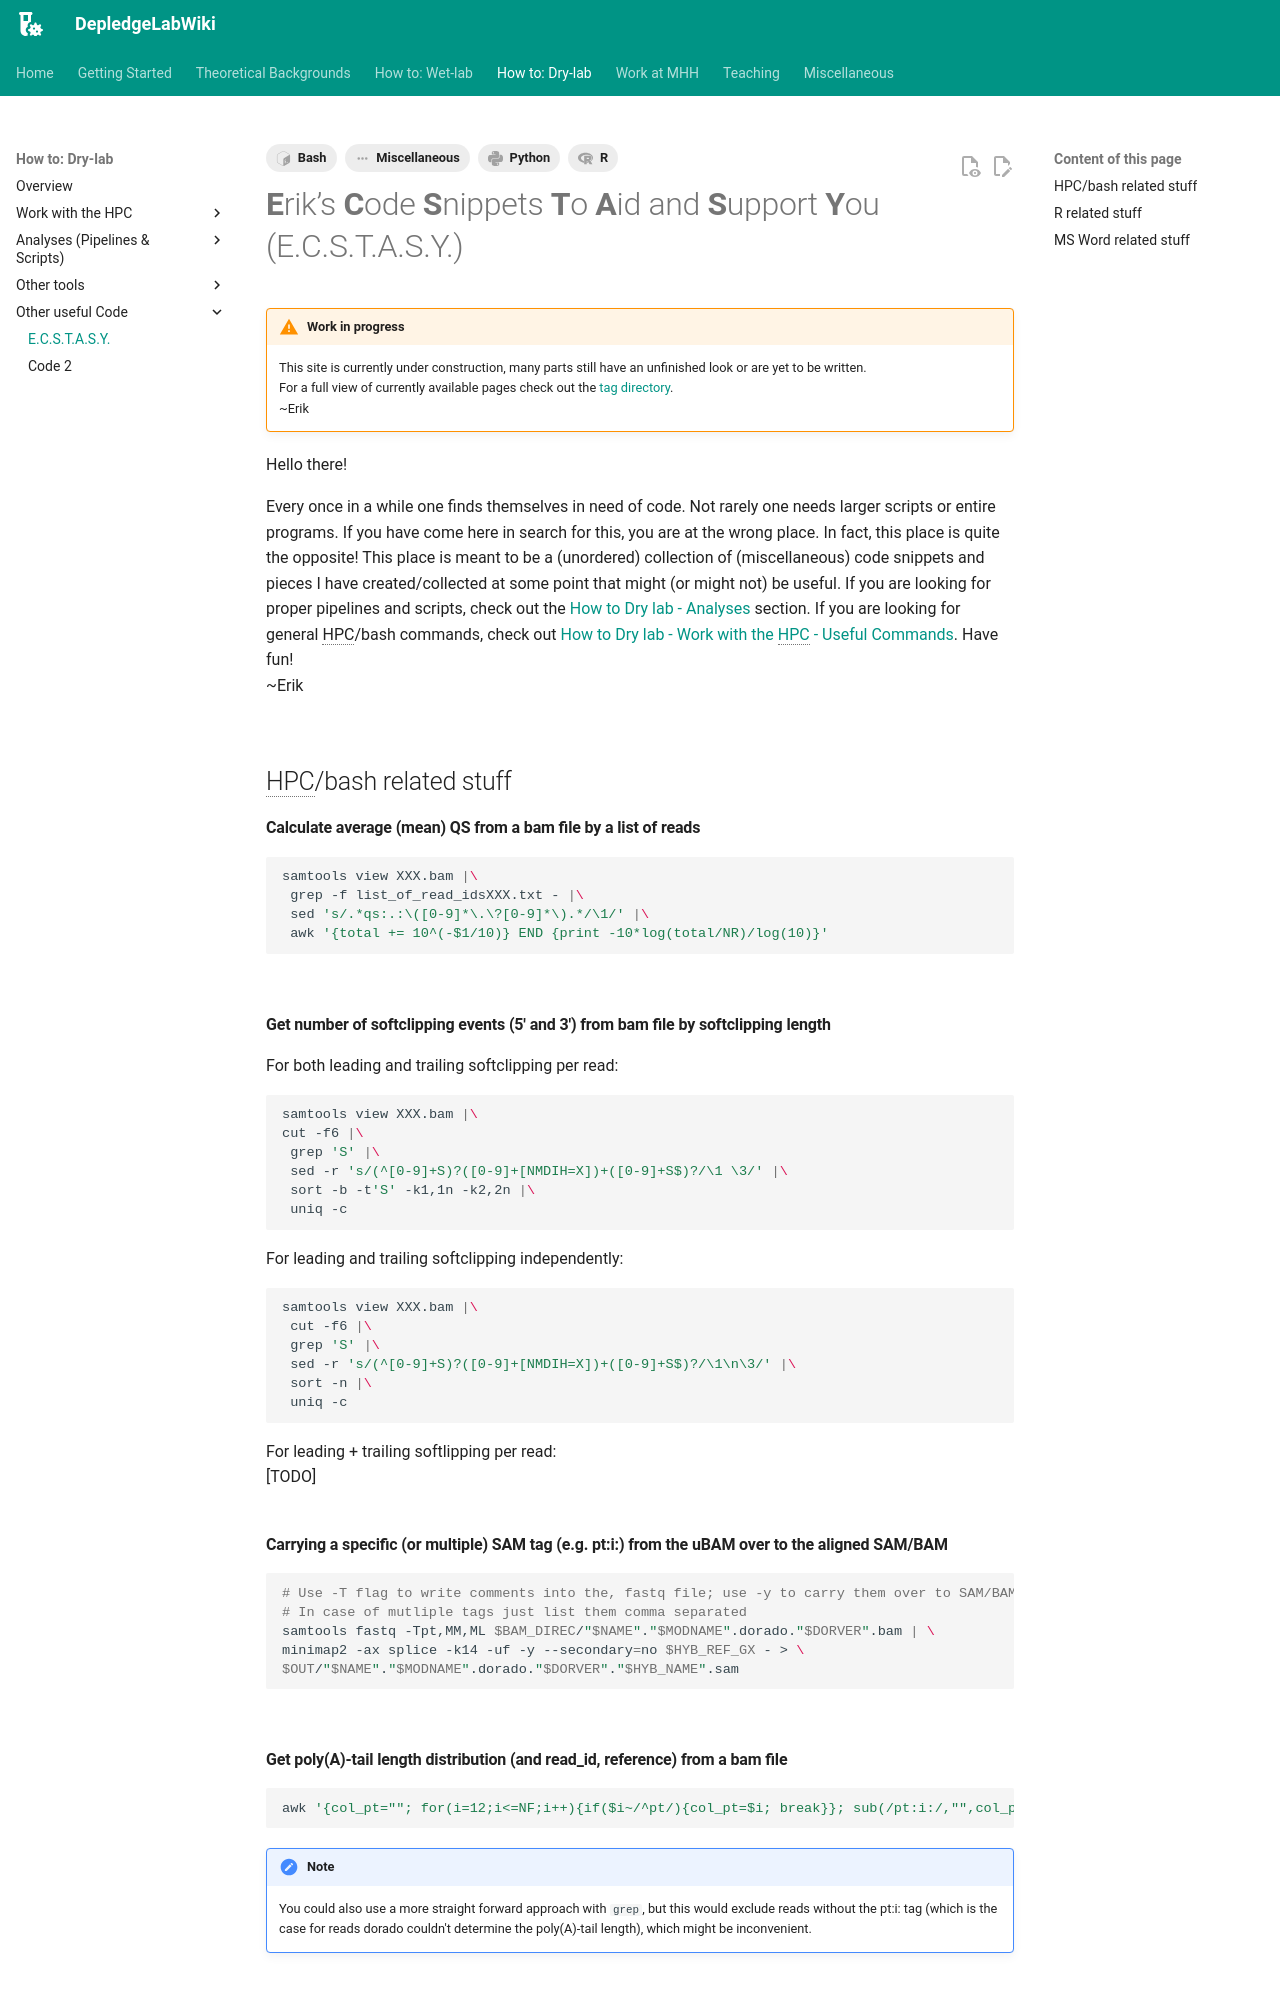

repository: DepledgeLab/DepledgeLabWiki · page: How-to_Dry-lab/Other_useful_code/E.C.S.T.A.S.Y./index.html · generator: mkdocs

---
tags:
    - Miscellaneous
    - Bash
    - Python
    - R

---

# **E**rik’s **C**ode **S**nippets **T**o **A**id and **S**upport **Y**ou (E.C.S.T.A.S.Y.)

!!! warning "Work in progress"

    This site is currently under construction, many parts still have an unfinished look or are yet to be written.<br>
    For a full view of currently available pages check out the [tag directory](../../tags.md).<br>
    ~Erik

Hello there!

Every once in a while one finds themselves in need of code. Not rarely one needs larger scripts or entire programs.
If you have come here in search for this, you are at the wrong place. In fact, this place is quite the opposite! This place is meant to be a (unordered) collection of (miscellaneous) code snippets and pieces I have created/collected at some point that might (or might not) be useful. If you are looking for proper pipelines and scripts, check out the [How to Dry lab - Analyses](../Analyses_Scripts/dorado.md) section. If you are looking for general HPC/bash commands, check out [How to Dry lab - Work with the HPC - Useful Commands](../hpc/commands.md). Have fun! <br>
~Erik
<br>
<br>

## HPC/bash related stuff


#### Calculate average (mean) QS from a bam file by a list of reads
``` bash
samtools view XXX.bam |\
 grep -f list_of_read_idsXXX.txt - |\
 sed 's/.*qs:.:\([0-9]*\.\?[0-9]*\).*/\1/' |\
 awk '{total += 10^(-$1/10)} END {print -10*log(total/NR)/log(10)}'
```
<br>

#### Get number of softclipping events (5' and 3') from bam file by softclipping length

For both leading and trailing softclipping per read:
``` bash
samtools view XXX.bam |\
cut -f6 |\
 grep 'S' |\
 sed -r 's/(^[0-9]+S)?([0-9]+[NMDIH=X])+([0-9]+S$)?/\1 \3/' |\
 sort -b -t'S' -k1,1n -k2,2n |\
 uniq -c
```

For leading and trailing softclipping independently:
``` bash
samtools view XXX.bam |\
 cut -f6 |\
 grep 'S' |\
 sed -r 's/(^[0-9]+S)?([0-9]+[NMDIH=X])+([0-9]+S$)?/\1\n\3/' |\
 sort -n |\
 uniq -c
```

For leading + trailing softlipping per read:<br>
[TODO]
<br><br>

#### Carrying a specific (or multiple) SAM tag (e.g. pt:i:) from the uBAM over to the aligned SAM/BAM
``` bash
# Use -T flag to write comments into the, fastq file; use -y to carry them over to SAM/BAM
# In case of mutliple tags just list them comma separated
samtools fastq -Tpt,MM,ML $BAM_DIREC/"$NAME"."$MODNAME".dorado."$DORVER".bam | \
minimap2 -ax splice -k14 -uf -y --secondary=no $HYB_REF_GX - > \
$OUT/"$NAME"."$MODNAME".dorado."$DORVER"."$HYB_NAME".sam
```
<br>

#### Get poly(A)-tail length distribution (and read_id, reference) from a bam file
``` bash
awk '{col_pt=""; for(i=12;i<=NF;i++){if($i~/^pt/){col_pt=$i; break}}; sub(/pt:i:/,"",col_pt); print $1,$3,col_pt}' <(samtools view XXX.bam)
```
!!! note
    You could also use a more straight forward approach with `grep`, but this would exclude reads without the pt:i: tag (which is the case for reads dorado couldn't determine the poly(A)-tail length), which might be inconvenient.
<br>
